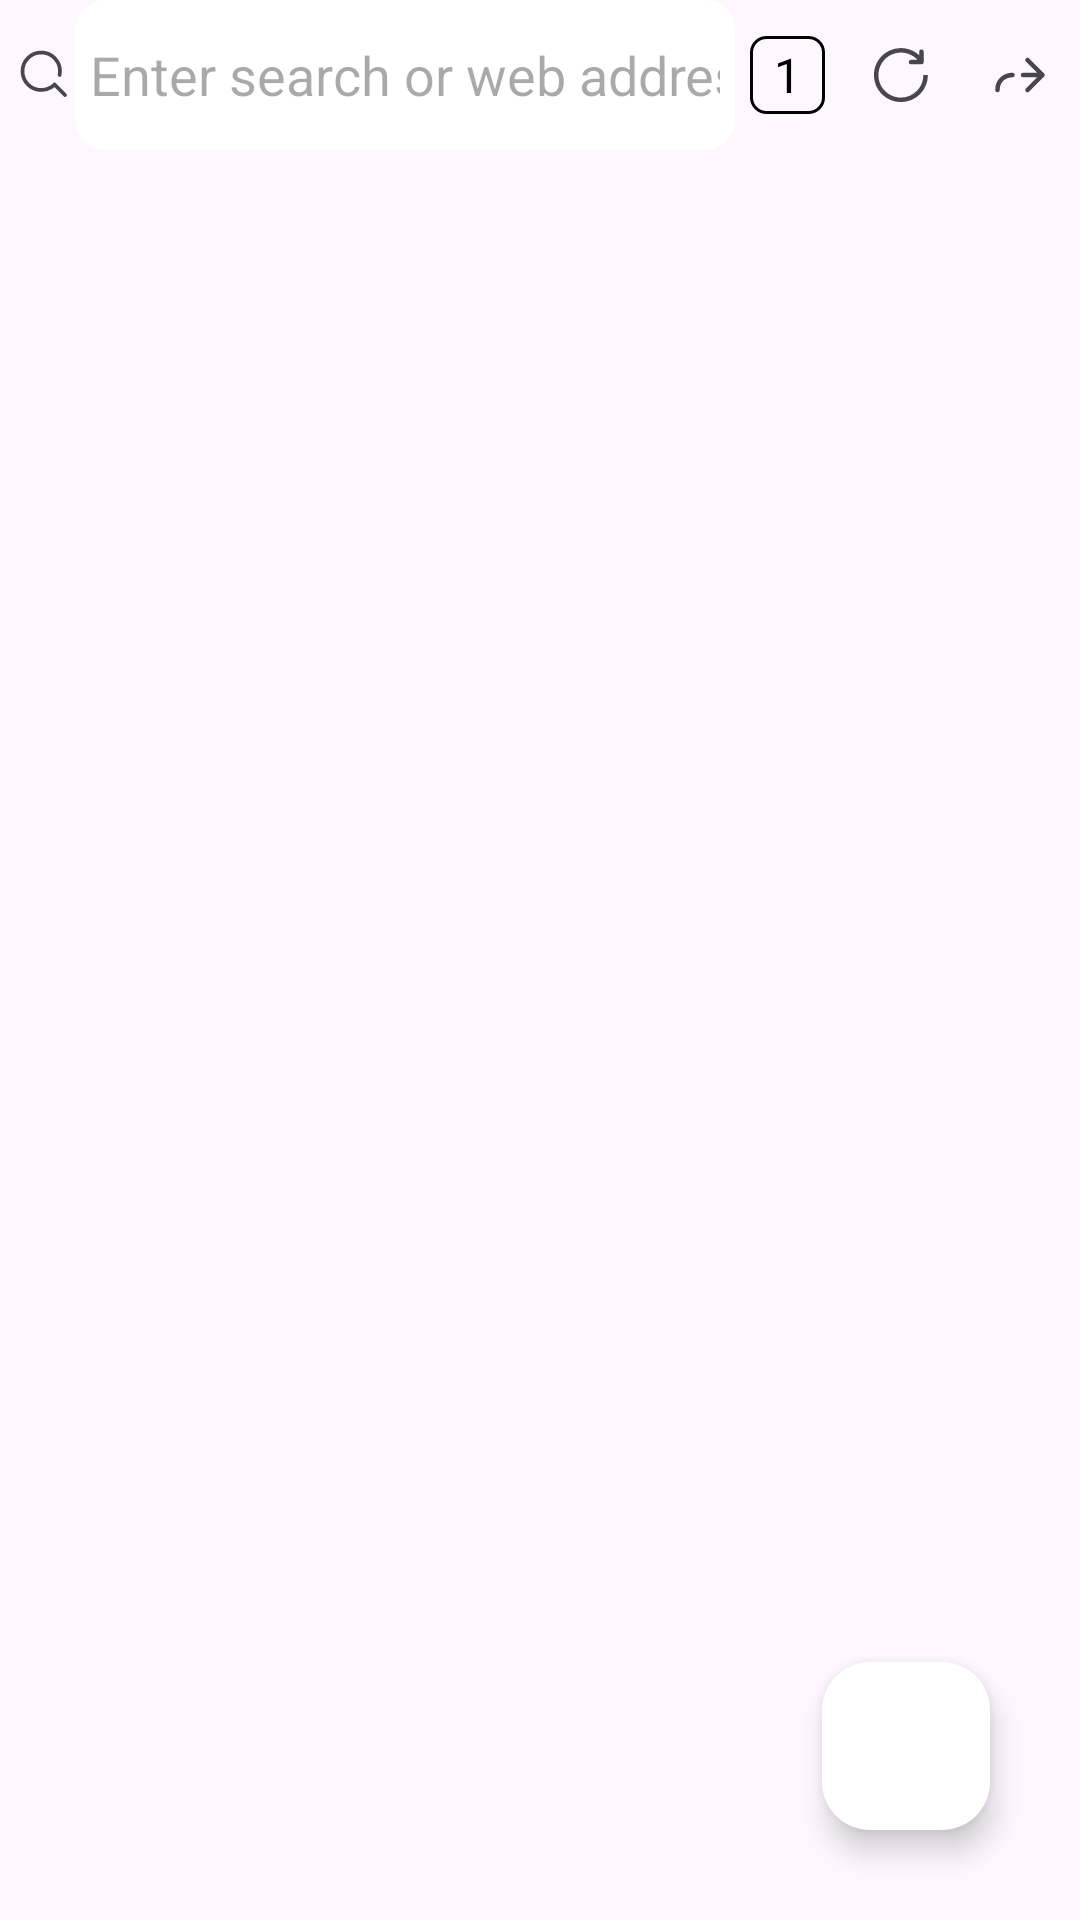

Write the Android layout XML for this screen, with the resource values it uses.
<!-- AndroidManifest.xml: application theme Theme.CyberSail -->
<!-- res/layout/activity_main.xml -->
<?xml version="1.0" encoding="utf-8"?>
<androidx.constraintlayout.motion.widget.MotionLayout xmlns:android="http://schemas.android.com/apk/res/android"
    xmlns:app="http://schemas.android.com/apk/res-auto"
    xmlns:tools="http://schemas.android.com/tools"
    android:layout_width="match_parent"
    android:layout_height="match_parent"
    app:layoutDescription="@xml/activity_main_scene"
    tools:context=".MainActivity">

    <LinearLayout
        android:id="@+id/toolBar"
        android:layout_width="match_parent"
        android:layout_height="wrap_content"
        android:orientation="vertical"
        app:layout_constraintEnd_toEndOf="parent"
        app:layout_constraintStart_toStartOf="parent"
        app:layout_constraintTop_toTopOf="parent">

        <LinearLayout
            android:layout_width="match_parent"
            android:layout_height="50dp"
            android:orientation="horizontal">

            <com.google.android.material.imageview.ShapeableImageView
                android:id="@+id/webIcon"
                android:layout_width="20dp"
                android:layout_height="match_parent"
                android:layout_marginStart="5dp"
                android:src="@drawable/sail_search" />

            <EditText
                android:id="@+id/topSearchBar"
                android:layout_width="0dp"
                android:layout_height="match_parent"
                android:layout_weight="1"
                android:background="@drawable/search_et_bg"
                android:hint="@string/searchEditText"
                android:paddingHorizontal="5dp"
                android:singleLine="true" />

            <com.google.android.material.textview.MaterialTextView
                android:id="@+id/tabsBtn"
                android:layout_width="25dp"
                android:layout_marginHorizontal="5dp"
                android:layout_marginVertical="12dp"
                android:layout_height="match_parent"
                android:gravity="center"
                android:textColor="@color/black"
                android:textSize="16sp"
                android:text="@string/one"
                android:background="@drawable/tabs_textview_bg"
                 />

            <ImageButton
                android:id="@+id/refreshBtn"
                android:layout_width="40dp"
                android:layout_height="match_parent"
                android:background="?selectableItemBackground"
                android:contentDescription="@string/refresh_button"
                android:src="@drawable/sail_refresh" />

            <ImageButton
                android:id="@+id/goBtn"
                android:layout_width="40dp"
                android:layout_height="match_parent"
                android:background="?selectableItemBackground"
                android:contentDescription="@string/go_btn"
                android:src="@drawable/sail_forward" />


        </LinearLayout>

        <com.google.android.material.progressindicator.LinearProgressIndicator
            android:id="@+id/progressIndicator"
            android:layout_width="match_parent"
            android:layout_height="wrap_content"
            android:scaleY="0.5"
            android:visibility="gone" />

    </LinearLayout>

    <androidx.viewpager2.widget.ViewPager2
        android:id="@+id/myPager"
        android:layout_width="match_parent"
        android:layout_height="0dp"
        app:layout_constraintBottom_toBottomOf="parent"
        app:layout_constraintEnd_toEndOf="parent"
        app:layout_constraintStart_toStartOf="parent"
        app:layout_constraintTop_toBottomOf="@id/toolBar" />

    <com.google.android.material.floatingactionbutton.FloatingActionButton
        android:id="@+id/settingsBtn"
        android:layout_width="wrap_content"
        android:layout_height="wrap_content"
        android:layout_marginEnd="30dp"
        android:layout_marginBottom="30dp"
        android:backgroundTint="@color/white"
        android:contentDescription="@string/settings_btn"
        android:src="@drawable/sail_settings"
        app:layout_constraintBottom_toBottomOf="parent"
        app:layout_constraintEnd_toEndOf="parent" />

</androidx.constraintlayout.motion.widget.MotionLayout>
<!-- resources referenced by this layout -->
<resources>
  <color name="black">#FF000000</color>
  <color name="white">#FFFFFFFF</color>
  <!-- drawable sail_forward (drawable) -->
  <vector android:height="24dp" android:viewportHeight="24"
      android:tint="?attr/colorControlNormal"
      android:viewportWidth="24" android:width="24dp" xmlns:android="http://schemas.android.com/apk/res/android">
      <path android:fillColor="#00000000"
          android:pathData="M19.5,12L14.5,7M19.5,12L14.5,17M19.5,12L13,12M9.5,12C7.833,12 4.5,13 4.5,17"
          android:strokeColor="#000000" android:strokeLineCap="round"
          android:strokeLineJoin="round" android:strokeWidth="1.5"/>
  </vector>
  <!-- drawable sail_refresh (drawable) -->
  <vector android:height="24dp" android:viewportHeight="1024"
      android:tint="?attr/colorControlNormal"
      android:viewportWidth="1024" android:width="24dp" xmlns:android="http://schemas.android.com/apk/res/android">
      <path android:fillColor="#000000" android:pathData="M784.5,230.3v-50.6a32,32 0,1 1,64 0v149.1a32,32 0,0 1,-32 32H667.5a32,32 0,1 1,0 -64h93A320,320 0,1 0,524.8 833.2a320,320 0,0 0,320 -320h64a384,384 0,0 1,-384 384,384 384,0 0,1 -384,-384 384,384 0,0 1,643.7 -282.9z"/>
  </vector>
  <!-- drawable sail_search (drawable) -->
  <vector android:height="24dp" android:viewportHeight="24"
      android:tint="?attr/colorControlNormal"
      android:viewportWidth="24" android:width="24dp" xmlns:android="http://schemas.android.com/apk/res/android">
      <path android:fillColor="#00000000"
          android:pathData="M20,20L15.803,15.803C15.803,15.803 14,18 10.5,18C6.358,18 3,14.642 3,10.5C3,6.358 6.358,3 10.5,3C14.642,3 18,6.358 18,10.5C18,11.014 17.948,11.515 17.85,12"
          android:strokeColor="#000000" android:strokeLineCap="round"
          android:strokeLineJoin="round" android:strokeWidth="1.5"/>
  </vector>
  <!-- drawable search_et_bg (drawable) -->
  <?xml version="1.0" encoding="utf-8"?>
  <shape xmlns:android="http://schemas.android.com/apk/res/android" android:shape="rectangle" android:tint="@color/white">
  
      <corners
          android:radius="10dp"/>
  
  </shape>
  <!-- drawable tabs_textview_bg (drawable) -->
  <?xml version="1.0" encoding="utf-8"?>
  <shape xmlns:android="http://schemas.android.com/apk/res/android"
      android:shape="rectangle">
  
      <stroke
          android:width="1dp"
          android:color="@color/black"/>
  
      <corners
          android:radius="5dp"/>
  
      <size
          android:height="24dp"
          android:width="24dp"/>
  
  </shape>
  <string name="go_btn">Go button</string>
  <string name="one">1</string>
  <string name="refresh_button">Refresh Button</string>
  <string name="searchEditText">Enter search or web address</string>
  <string name="settings_btn">Settings</string>
  <style name="Theme.CyberSail" parent="Base.Theme.CyberSail" />
  <style name="Base.Theme.CyberSail" parent="Theme.Material3.DayNight.NoActionBar">
          
           <item name="colorPrimary">@color/cool_pink</item>
          <item name="colorPrimaryVariant">@color/cool_pink</item>
          <item name="colorOnPrimary">@color/white</item>
          <item name="colorSecondary">@color/cool_pink</item>
          <item name="colorSecondaryVariant">@color/cool_pink</item>
          <item name="colorOnSecondary">@color/black</item>
          <item name="android:statusBarColor">#80000000</item>
          <item name="android:forceDarkAllowed" tools:targetApi="q">false</item>
      </style>
  <color name="cool_pink">#f50057</color>
</resources>
